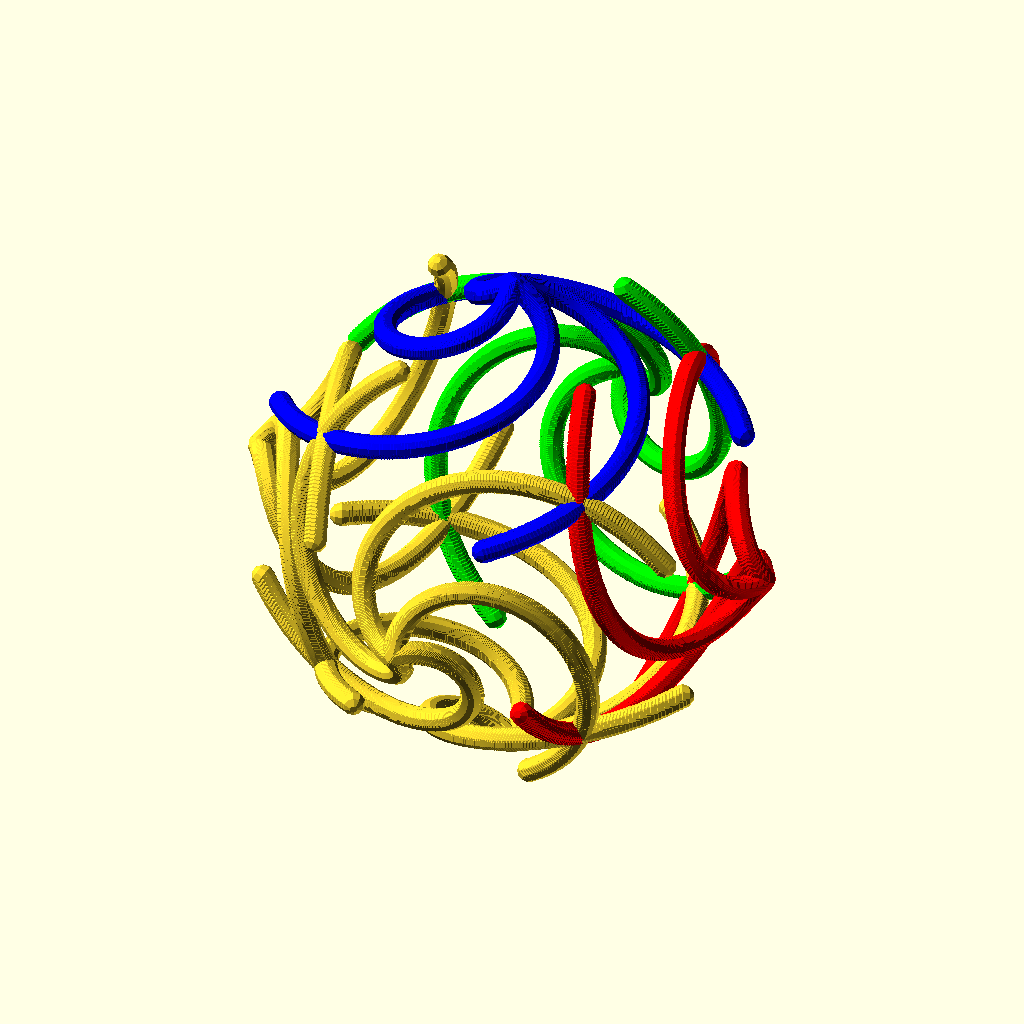
Cell 1: rendered with the file's own defaults.
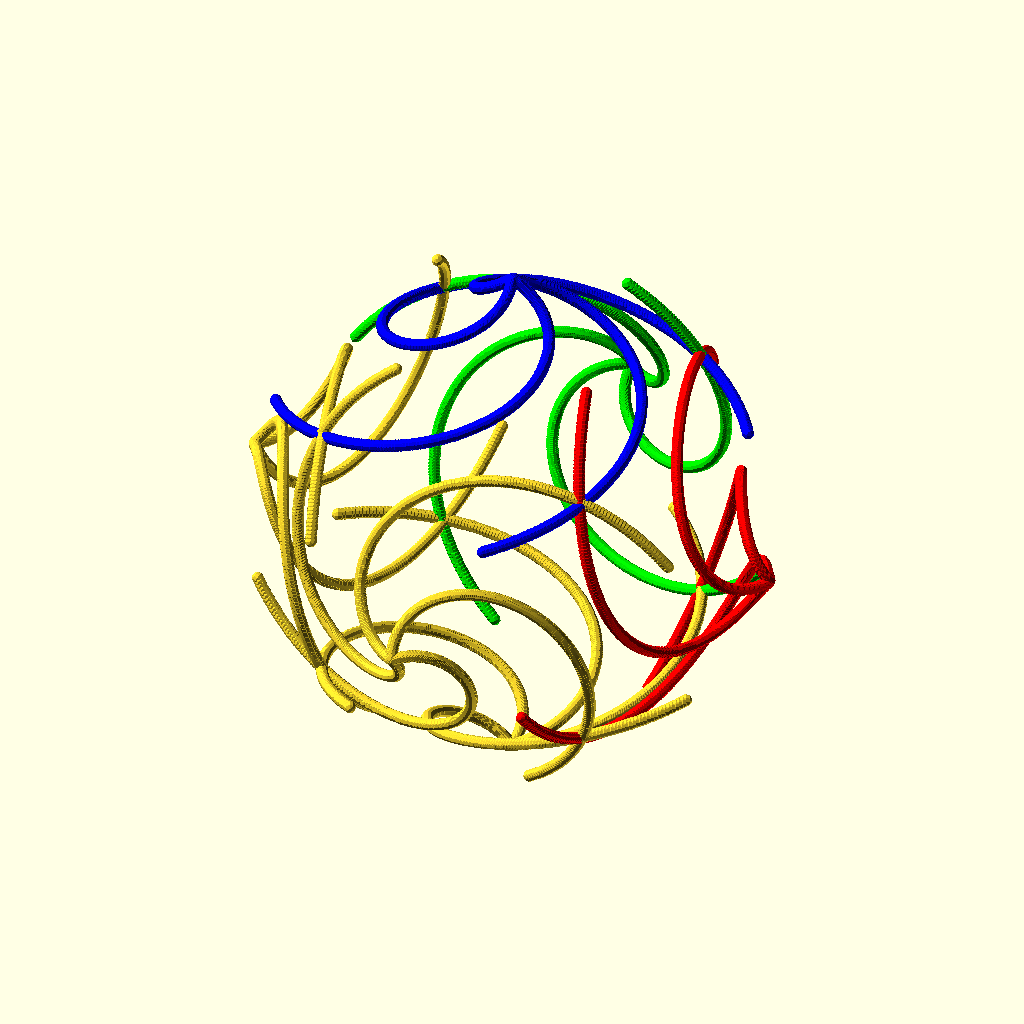
Cell 2 — c set to 80, the other parameters unchanged.
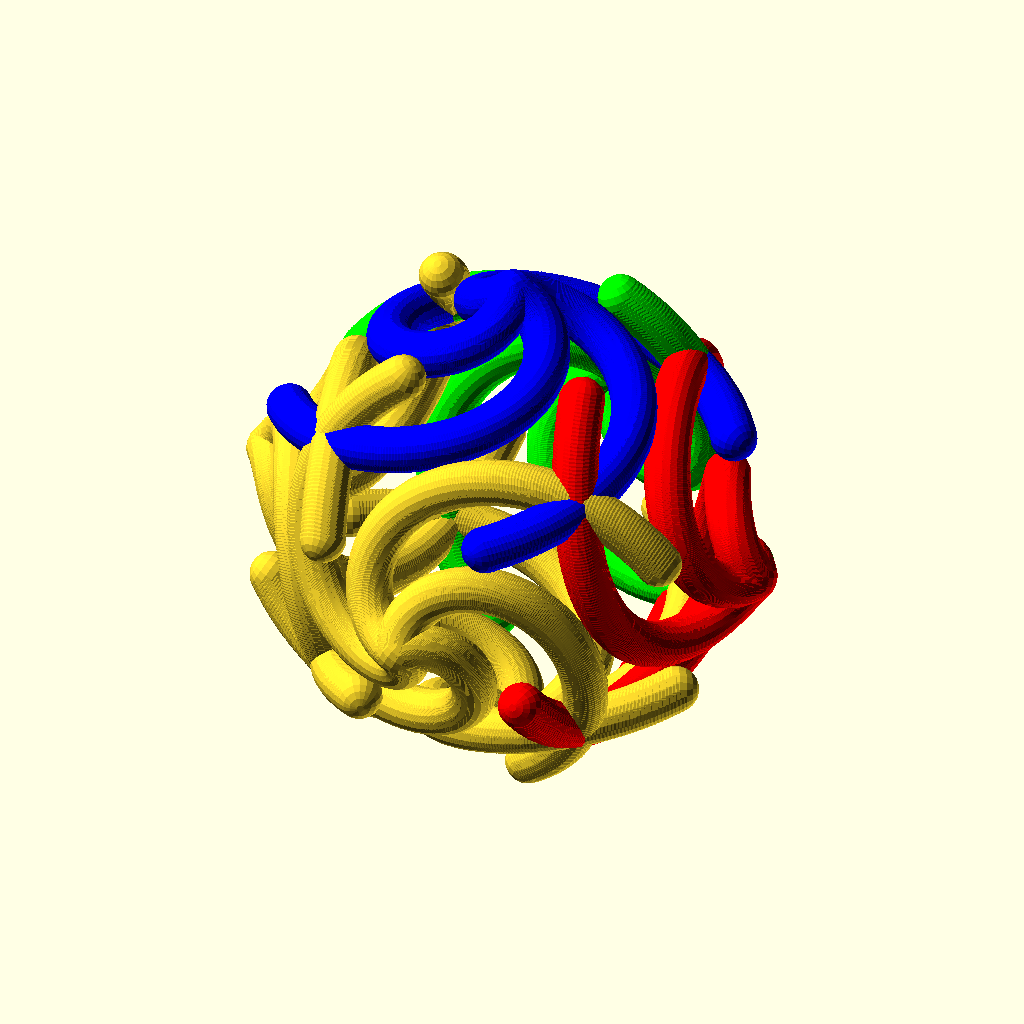
Cell 3 — r set to 6, the other parameters unchanged.
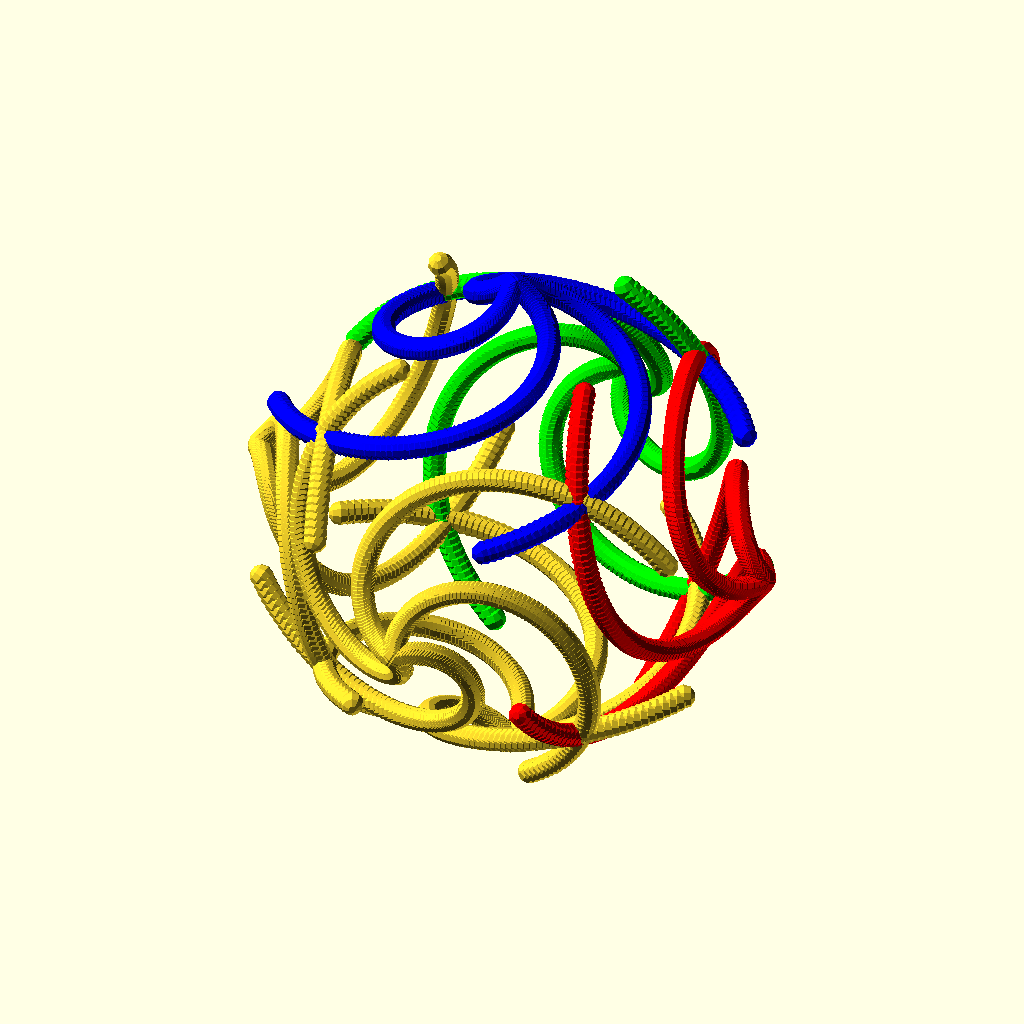
Cell 4: step = 0.02 (everything else at default).
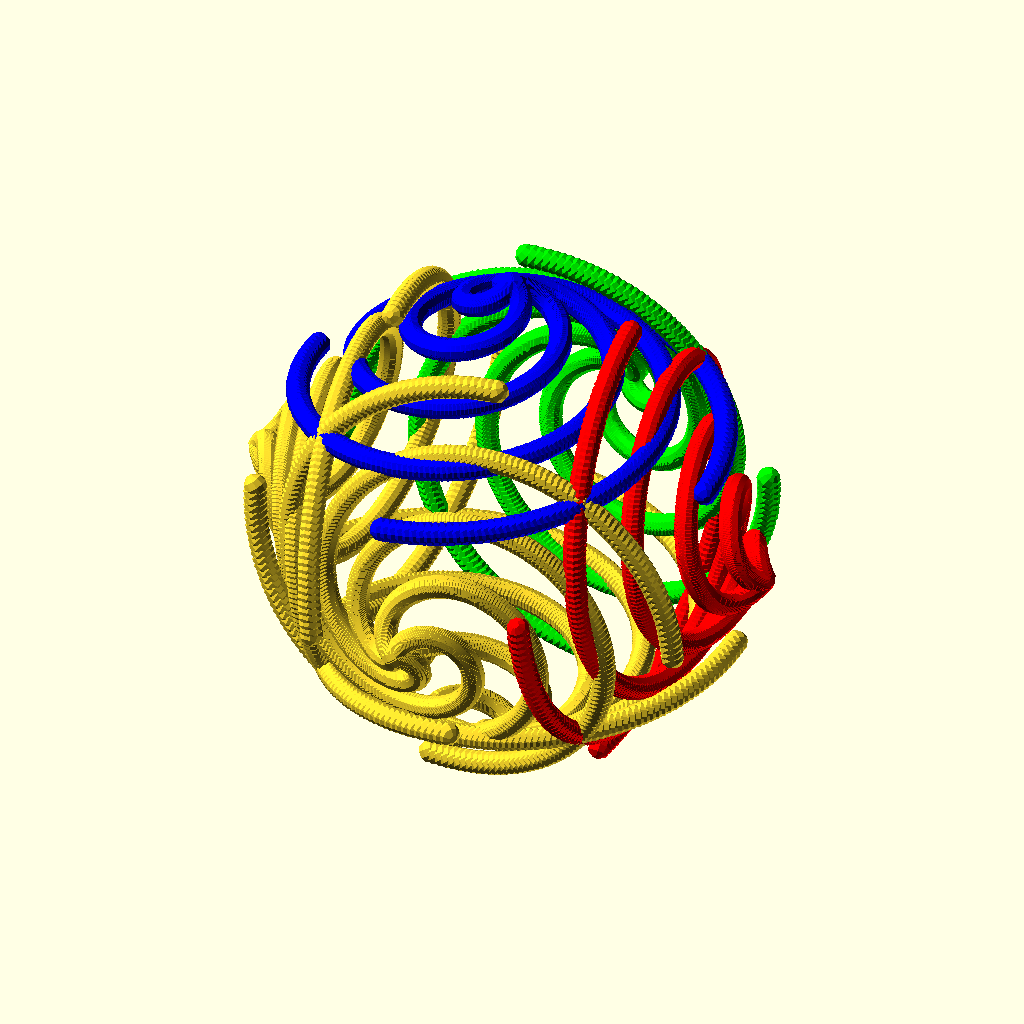
Cell 5: the same model with turn = 180.
The same orthographic view direction (rotation 55°, 0°, 25°; colour scheme Cornfield) for every cell, with the view re-fitted per cell, so scale and position can differ between cells.
Source of the model, CassesTetes/Twist/Twist45.scad:
c=40;
r=3;
step=0.01;

/*
module on_cube(s) {
  i = 1;
  // for (i=[-1:2:1])
    for (j=[-1:2:1])
      for (k=[-1:2:1])
          translate([i*s/2,j*s/2,k*s/2]) children(0);
}

module piece() {
  translate([c/2, 0, 0]) cube([2*r,c,c], center=true);
  for (i=[0:step:1])
      rotate([i*90, 0, 0]) on_cube(c+i*c) sphere(r);
  //  rotate([(i+step)*90, 0, 0]) on_cube(c+(i+step)*c) sphere(r);
  // cube(2*c, center=true);
}
*/

turn=90;

module piece() {
  // translate([c/2, 0, 0]) cube([2*r,c,c], center=true);
  for (a=[0:1:3])
    rotate ([a*90, 0, 0])
      for (i=[-1:step:1]) {
        rotate([i*turn, 0, 0])
          translate([(1+i+step)*c/2,
                     (1+i+step)*c/2,
                     (1+i+step)*c/2])
                sphere(r);
      }
}

t=0.3;
// t = $t;


translate([-(2-t)*c, 0, 0]) rotate([turn*t, 0, 0]) piece();
color([1,0,0]) translate([ (2-t)*c, 0, 0]) rotate([turn*t, 0, 180]) piece();
translate([0, -(2-t)*c, 0]) rotate([0, turn*t, 0]) rotate([0,0,90]) piece();
color([0,1,0]) translate([0,  (2-t)*c, 0]) rotate([0, -turn*t, 0]) rotate([0,0,-90]) piece();
translate([0, 0, -(2-t)*c]) rotate([0, 0, turn*t]) rotate([0,-90,0]) piece();
color([0,0,1]) translate([0, 0,  (2-t)*c]) rotate([0, 0, -turn*t]) rotate([0, 90,0]) piece();

/*
intersection() {
translate([-(2-t)*c, 0, 0]) rotate([turn*t, 0, 0]) piece();
translate([0, -(2-t)*c, 0]) rotate([0, turn*t, 0]) rotate([0,0,90]) piece();
}
*/
Parameter table extracted from the source (name, type, default, range or options):
c: number, default 40
r: number, default 3
step: number, default 0.01
turn: number, default 90
